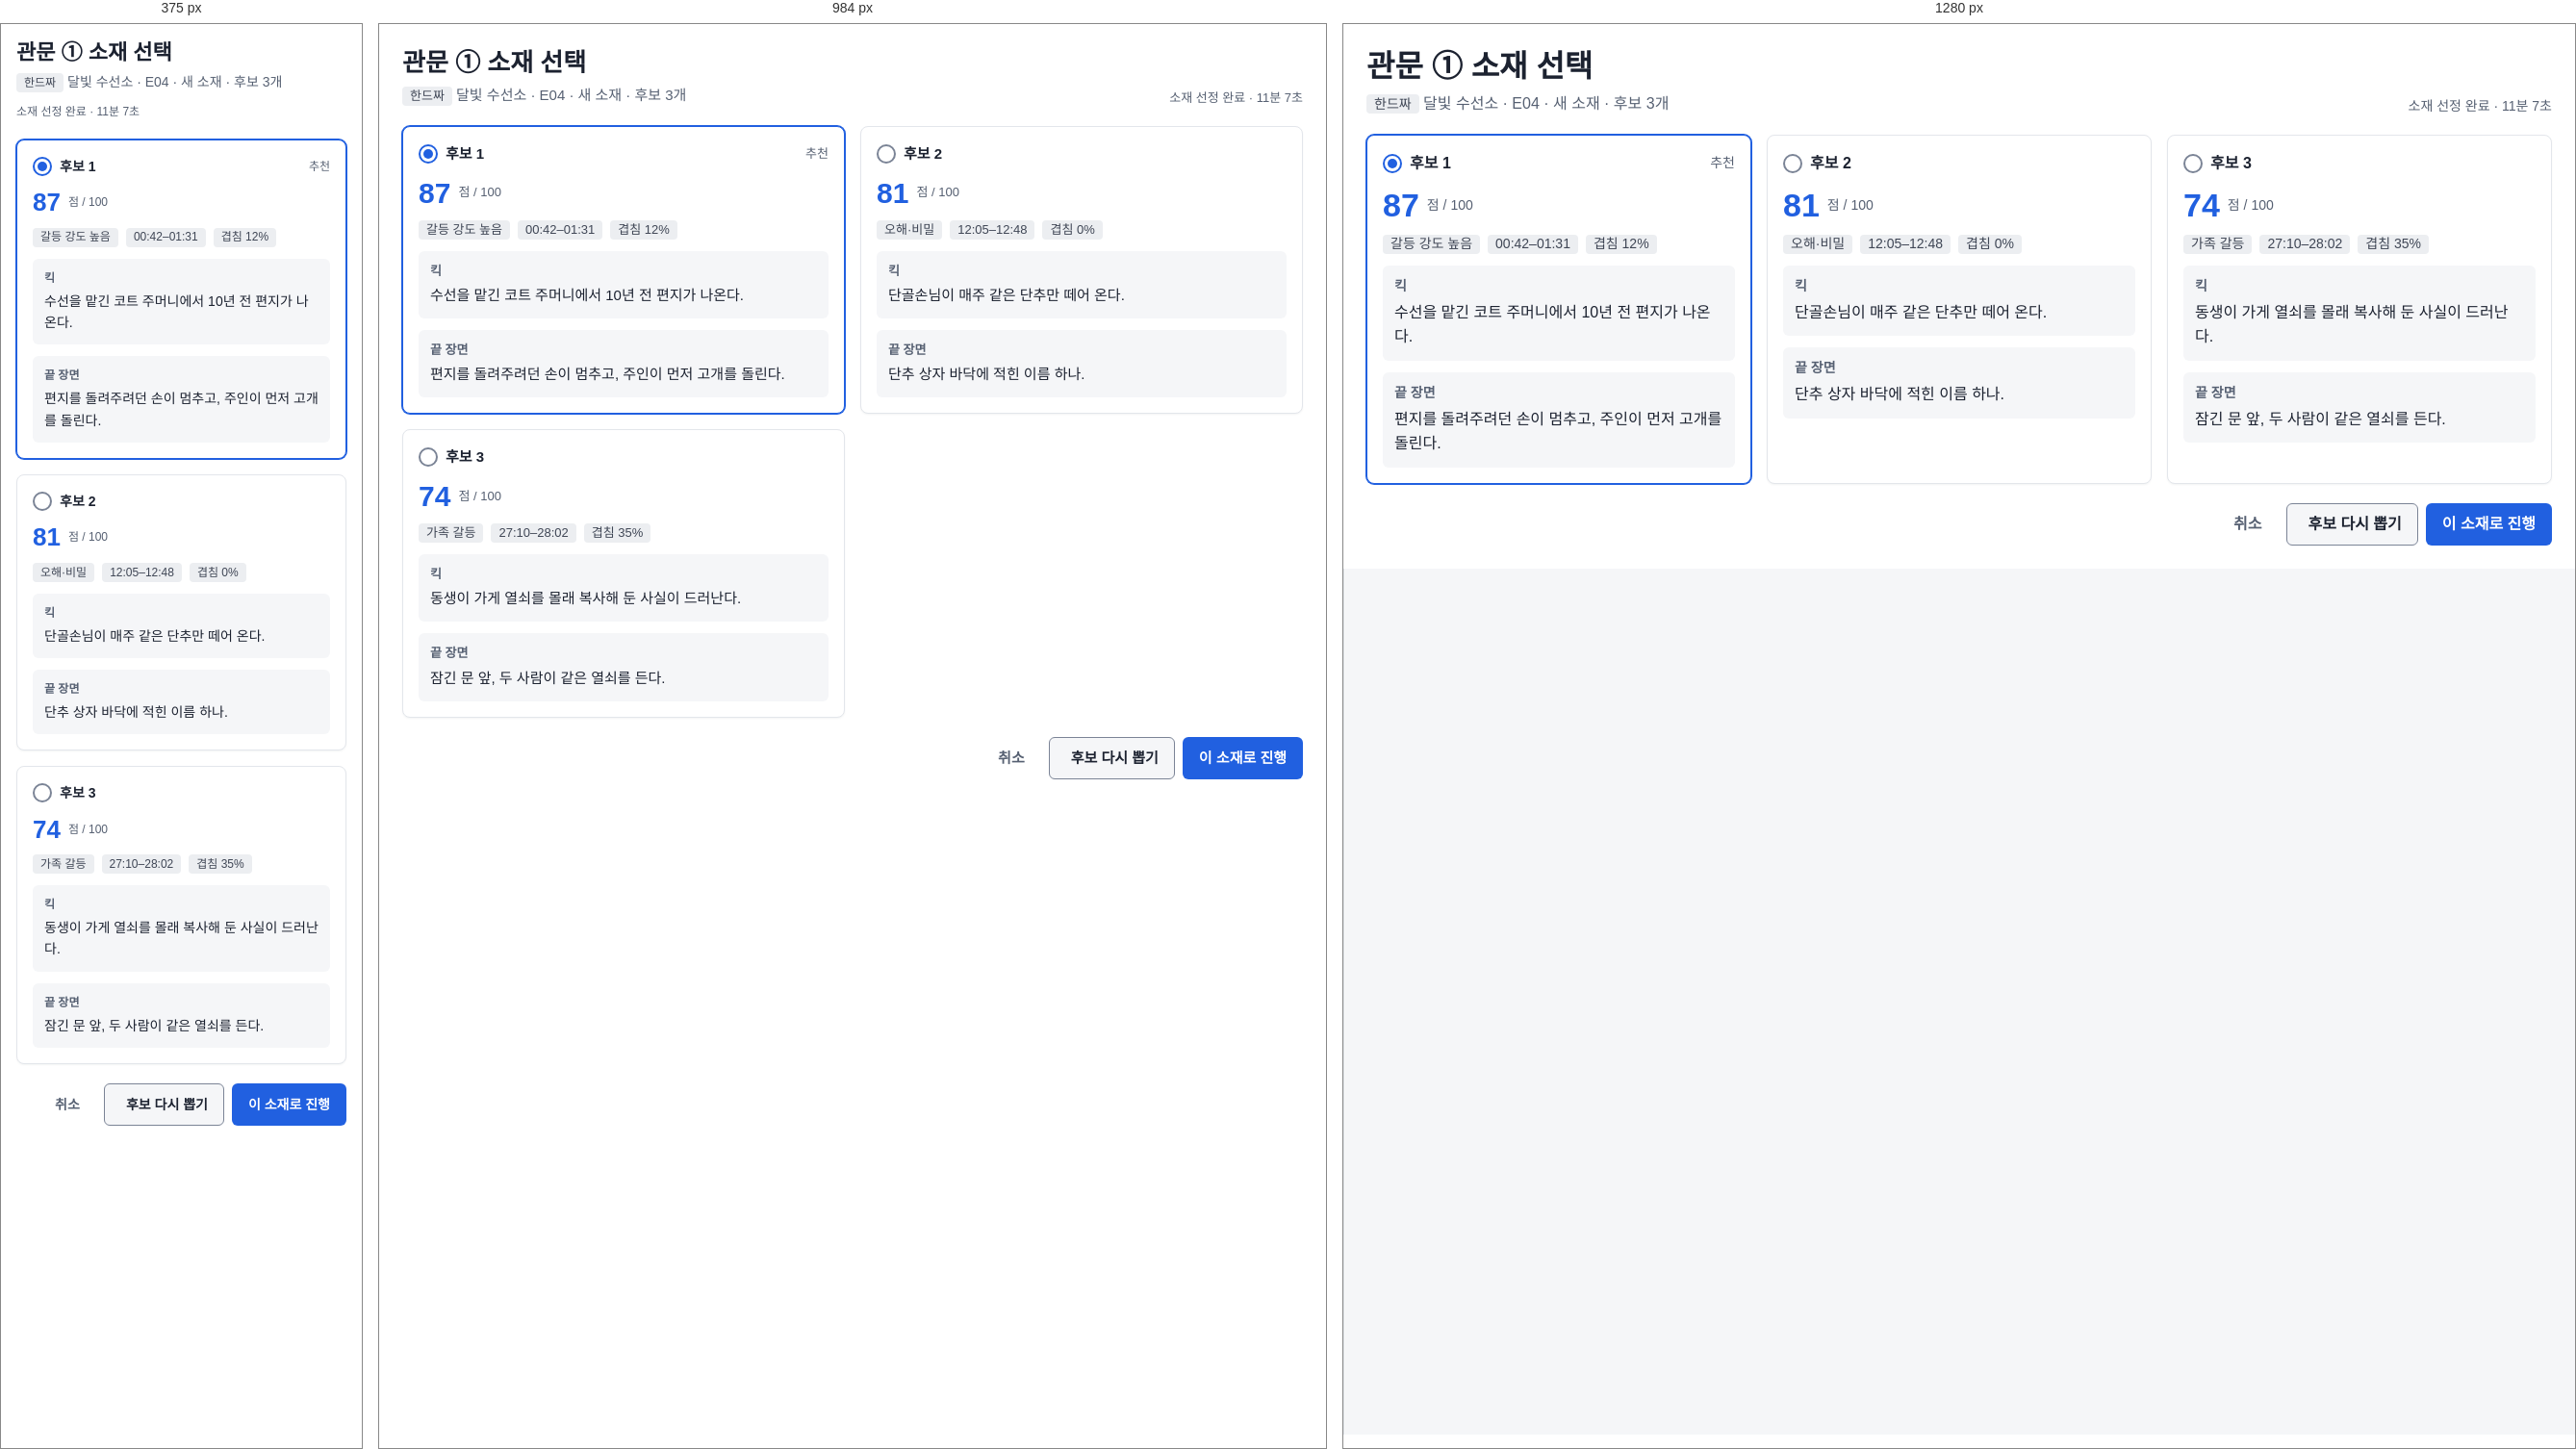
Rendered at 375 px, 984 px and 1280 px, left to right.

<!-- file: gate-topic.html -->
<!doctype html>
<html lang="ko">
<head>
<meta charset="utf-8">
<meta name="viewport" content="width=device-width, initial-scale=1">
<title>관문 ① 소재 — CineDram Studio 시안</title>
<link rel="stylesheet" href="_tokens.css">
<link rel="stylesheet" href="_app.css">
</head>
<body data-page="gate-topic">
<main class="main">
  <div class="page-head">
    <div>
      <h1 class="page-title">관문 ① 소재 선택</h1>
      <p class="page-sub muted"><span class="badge b-comp">한드짜</span> 달빛 수선소 · E04 · 새 소재 · 후보 3개</p>
    </div>
    <span class="label muted num">소재 선정 완료 · 11분 7초</span>
  </div>

  <form class="grid grid-3" role="radiogroup" aria-label="소재 후보" onsubmit="return false">
    <label class="card pick">
      <input type="radio" name="topic" checked>
      <div class="card-head"><span class="radio-dot"></span><strong>후보 1</strong><span class="end label muted">추천</span></div>
      <div class="row"><span class="score">87</span><span class="label muted">점 / 100</span></div>
      <div class="row">
        <span class="badge b-comp">갈등 강도 높음</span>
        <span class="badge b-comp num">00:42–01:31</span>
        <span class="badge b-comp num">겹침 12%</span>
      </div>
      <div class="box"><span class="label">킥</span>수선을 맡긴 코트 주머니에서 10년 전 편지가 나온다.</div>
      <div class="box"><span class="label">끝 장면</span>편지를 돌려주려던 손이 멈추고, 주인이 먼저 고개를 돌린다.</div>
    </label>

    <label class="card pick">
      <input type="radio" name="topic">
      <div class="card-head"><span class="radio-dot"></span><strong>후보 2</strong></div>
      <div class="row"><span class="score">81</span><span class="label muted">점 / 100</span></div>
      <div class="row">
        <span class="badge b-comp">오해·비밀</span>
        <span class="badge b-comp num">12:05–12:48</span>
        <span class="badge b-comp num">겹침 0%</span>
      </div>
      <div class="box"><span class="label">킥</span>단골손님이 매주 같은 단추만 떼어 온다.</div>
      <div class="box"><span class="label">끝 장면</span>단추 상자 바닥에 적힌 이름 하나.</div>
    </label>

    <label class="card pick">
      <input type="radio" name="topic">
      <div class="card-head"><span class="radio-dot"></span><strong>후보 3</strong></div>
      <div class="row"><span class="score">74</span><span class="label muted">점 / 100</span></div>
      <div class="row">
        <span class="badge b-comp">가족 갈등</span>
        <span class="badge b-comp num">27:10–28:02</span>
        <span class="badge b-comp num">겹침 35%</span>
      </div>
      <div class="box"><span class="label">킥</span>동생이 가게 열쇠를 몰래 복사해 둔 사실이 드러난다.</div>
      <div class="box"><span class="label">끝 장면</span>잠긴 문 앞, 두 사람이 같은 열쇠를 든다.</div>
    </label>
  </form>

  <div class="row" style="margin-top: calc(var(--spacing) * 5); justify-content: flex-end">
    <button class="btn btn-ghost">취소</button>
    <button class="btn btn-secondary"><i data-i="refresh"></i>후보 다시 뽑기</button>
    <button class="btn btn-primary">이 소재로 진행</button>
  </div>
</main>
<aside class="aside" data-status-panel aria-label="제작 현황"></aside>
<script src="_app.js"></script>
</body>
</html>


/* @media block from _tokens.css */
@media (width >= 768px) {
  :root { --text-page-title: 26px; --text-card-title: 18px; --text-body: 15px; --text-label: 13px; --text-score: 30px; }
}

/* @media block from _tokens.css */
@media (width >= 1200px) {
  :root { --text-page-title: 32px; --text-card-title: 20px; --text-body: 16px; --text-label: 14px; --text-score: 34px; }
}

/* @media block from _app.css */
@media (width >= 768px) {
  .app { grid-template-columns: auto minmax(0, 1fr); }
  .tabs { display: none; }
  .main { padding: calc(var(--spacing) * 6); }
  .sidebar { display: flex; position: sticky; top: 0; height: 100dvh; width: calc(var(--size-touch) + var(--spacing) * 4); transition: width var(--duration-base) var(--ease-standard); overflow: hidden; }
  .sidebar { overflow-y: auto; overflow-x: hidden; }
  .sidebar .nav-text, .sidebar .brand-text, .sidebar .count, .sidebar .nav-group { display: none; }
  .app.menu-open .sidebar { width: var(--size-sidebar); }
  .app.menu-open .sidebar .nav-text, .app.menu-open .sidebar .brand-text, .app.menu-open .sidebar .count, .app.menu-open .sidebar .nav-group { display: inline; }
  .topbar .brand { display: none; }
  .only-tablet { display: inline-flex !important; }
  .only-mobile { display: none !important; }
  .aside {
    display: block; position: fixed; z-index: 50; top: 0; right: 0; height: 100dvh; width: min(calc(var(--spacing) * 92), 92vw);
    background: var(--color-bg); border-left: 1px solid var(--color-border); box-shadow: var(--shadow-overlay); overflow-y: auto;
    transform: translateX(100%); visibility: hidden; transition: transform var(--duration-base) var(--ease-standard), visibility var(--duration-base);
  }
  .app.drawer-open .aside { transform: none; visibility: visible; }
  .app.drawer-open .scrim { display: block; position: fixed; inset: 0; z-index: 40; background: rgb(0 0 0 / 0.35); }
}

/* @media block from _app.css */
@media (width >= 1200px) {
  .app { grid-template-columns: var(--size-sidebar) minmax(0, 1fr) calc(var(--spacing) * 84); }
  .sidebar, .app.menu-open .sidebar { width: auto; }
  .sidebar .nav-text, .sidebar .brand-text, .sidebar .count, .sidebar .nav-group { display: inline; }
  .sidebar .nav-item { min-height: var(--size-row-compact); }
  .only-tablet { display: none !important; }
  .aside {
    position: sticky; top: 0; height: 100dvh; width: auto; transform: none; visibility: visible; box-shadow: none;
    background: var(--color-surface);
  }
  .app.drawer-open .scrim { display: none; }
}

/* @media block from _app.css */
@media (width >= 768px) { .grid-3, .grid-2 { grid-template-columns: repeat(2, minmax(0, 1fr)); } .span-all { grid-column: 1 / -1; } }

/* @media block from _app.css */
@media (width >= 1200px) { .grid-3 { grid-template-columns: repeat(3, minmax(0, 1fr)); } }

/* @media block from _app.css */
@media (width >= 768px) { .progress .step-name { display: flex; white-space: normal; } }

/* @media block from _app.css */
@media (width >= 768px) { .toast { bottom: calc(var(--spacing) * 4); } }

/* @media block from _app.css */
@media (width < 768px) {
  .sheet { position: fixed; inset: auto 0 0 0; z-index: 55; max-height: 85dvh; overflow-y: auto; border-radius: var(--radius-sheet) var(--radius-sheet) 0 0; box-shadow: var(--shadow-overlay); transform: translateY(105%); visibility: hidden; transition: transform var(--duration-base) var(--ease-standard), visibility var(--duration-base); }
  .sheet.open { transform: none; visibility: visible; }
  .sheet-scrim.open { display: block; position: fixed; inset: 0; z-index: 54; background: rgb(0 0 0 / 0.35); }
}

/* @media block from _app.css */
@media (width >= 768px) { .sheet .sheet-close { display: none; } }

/* @media block from _app.css */
@media (width < 768px) { .stepper li:not(.now) .t { display: none; } .stepper li { flex: 0 0 auto; } }

/* @media block from _app.css */
@media (width >= 768px) {
  .inbox { grid-template-columns: minmax(0, 1fr) minmax(0, 1fr); align-items: start; }
  .inbox-detail { display: flex; position: sticky; top: calc(var(--size-touch) + var(--spacing) * 4); }
  .inbox-list .card.selected { border-color: var(--color-primary); box-shadow: 0 0 0 1px var(--color-primary); }
}

/* @media block from _app.css */
@media (width >= 768px) { .titles { grid-template-columns: minmax(0, 1fr) minmax(0, 1fr); align-items: start; } }